Photos from the image-classification dataset "dataset" in the GitHub repository DarksAces/Pruebas. Its 27 classes are: african art, architecture, ceramics, comics manga, concept art, cyberpunk, drawings, graffiti, mosaics, non art, oil painting, origami, paintings, photography, pixel art, scientific illustration, sculptures, stained glass, steampunk, tattoo art, textiles, textures, ukiyo-e, vaporwave, vehicles, video art, watercolor.

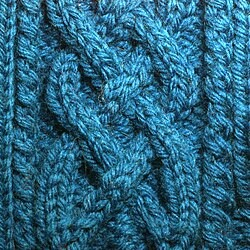
Label: textiles

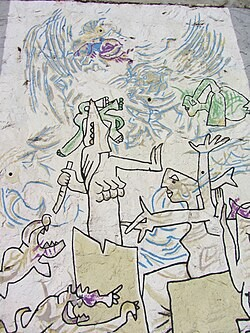
Label: paintings

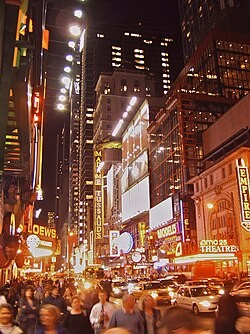
Label: vaporwave

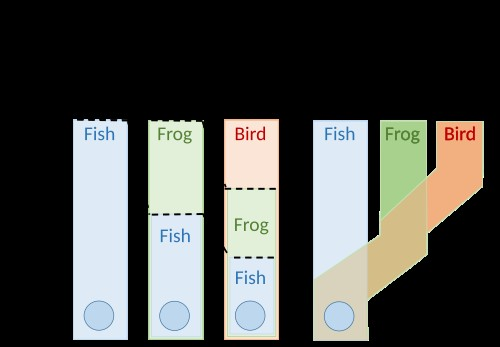
Label: scientific illustration

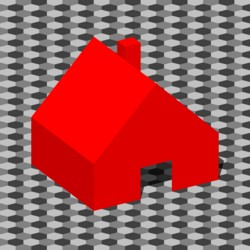
Label: pixel art

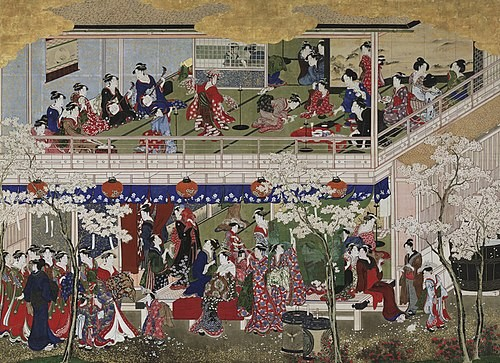
Label: ukiyo-e
